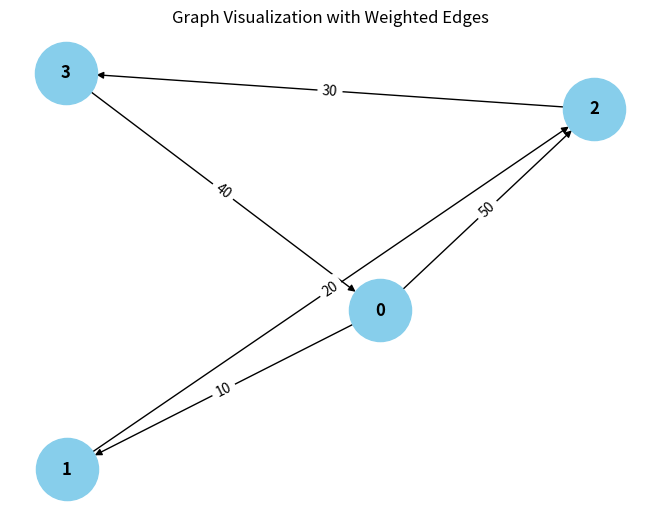

Write the Python code that produced this figure.
from collections import defaultdict

# ---------------------------
# WeightedGraph Class
# ---------------------------
class WeightedGraph:
    def __init__(self, vertices):
        self.vertices = vertices
        self.adj_list = {i: [] for i in range(vertices)}  # Adjacency list for the graph
        self.edges = []  # List to store the edges (u, v, weight)

    def add_edge(self, u, v, weight):
        """Add a single edge to the graph."""
        if (u, v, weight) not in self.edges:
            self.edges.append((u, v, weight))
            self.adj_list[u].append((v, weight))

    def add_multiple_edges(self, edges):
        """Add multiple edges at once."""
        for u, v, weight in edges:
            self.add_edge(u, v, weight)

    def get_edges(self):
        """Return all edges in the graph."""
        return self.edges

    def print_edges(self):
        """Print the edges of the graph."""
        print("Edges in the graph:")
        for u, v, weight in self.edges:
            print(f"{u} -> {v} (Weight: {weight})")

    def print_adj_list(self):
        """Print the adjacency list of the graph."""
        print("Adjacency List of the graph:")
        for u in self.adj_list:
            print(f"{u} -> {self.adj_list[u]}")

    def is_cyclic_directed(self):
        """Detect if there is a cycle in a directed graph using DFS."""
        visited = [False] * self.vertices
        rec_stack = [False] * self.vertices

        def dfs(v):
            visited[v] = True
            rec_stack[v] = True
            for neighbor, _ in self.adj_list[v]:
                if not visited[neighbor] and dfs(neighbor):
                    return True
                elif rec_stack[neighbor]:
                    return True
            rec_stack[v] = False
            return False

        for node in range(self.vertices):
            if not visited[node]:
                if dfs(node):
                    return True
        return False

    def is_cyclic_undirected(self):
        """Detect if there is a cycle in an undirected graph using DFS."""
        visited = [False] * self.vertices

        def dfs(v, parent):
            visited[v] = True
            for neighbor, _ in self.adj_list[v]:
                if not visited[neighbor]:
                    if dfs(neighbor, v):
                        return True
                elif parent != neighbor:
                    return True
            return False

        for node in range(self.vertices):
            if not visited[node]:
                if dfs(node, -1):
                    return True
        return False

    def is_negative_cycle(self):
        """Detect if there is a negative cycle using Bellman-Ford."""
        dist = [float("inf")] * self.vertices
        dist[0] = 0  # Start from node 0

        for _ in range(self.vertices - 1):
            for u, v, weight in self.edges:
                if dist[u] != float("inf") and dist[u] + weight < dist[v]:
                    dist[v] = dist[u] + weight

        for u, v, weight in self.edges:
            if dist[u] != float("inf") and dist[u] + weight < dist[v]:
                return True  # Negative cycle detected
        return False

    def reset_graph(self):
        """Reset the graph to its empty state."""
        self.edges = []  # Clear all edges
        self.adj_list = {i: [] for i in range(self.vertices)}  # Reset adjacency list for each vertex

    def union(self, parent, u, v):
        """Union-find helper function."""
        root_u = self.find_parent(parent, u)
        root_v = self.find_parent(parent, v)
        if root_u != root_v:
            parent[root_u] = root_v

    def find_parent(self, parent, v):
        """Find the root of the node using path compression."""
        if parent[v] == -1:
            return v
        parent[v] = self.find_parent(parent, parent[v])
        return parent[v]

    def is_cyclic_undirected_union_find(self):
        """Detect cycles in an undirected graph using Union-Find."""
        parent = [-1] * self.vertices

        for u, v, _ in self.edges:
            x = self.find_parent(parent, u)
            y = self.find_parent(parent, v)

            if x == y:
                return True
            self.union(parent, x, y)
        return False

    # ---------------------------
    # Helper functions for testing
    # ---------------------------

    def reset_graph_helper(self):
        """Reset the graph to an empty state for testing."""
        self.edges = []
        self.adj_list = defaultdict(list)

    def get_edges_helper(self):
        """Return all edges for testing."""
        return self.edges

    def add_multiple_edges_helper(self, edges):
        """Add multiple edges for testing."""
        for edge in edges:
            self.add_edge(*edge)

# ---------------------------
# Helper Class for Cycle Test Results
# ---------------------------
class CycleDetectionResults:
    def __init__(self):
        self.directed_cycle_detected = False
        self.undirected_cycle_detected = False
        self.negative_cycle_detected = False

# ---------------------------
# Additional Functionalities
# ---------------------------

class GraphRenderer:
    def __init__(self, graph):
        """Initialize the renderer for visualizing the graph."""
        self.graph = graph

    def render_edges(self):
        """Render the edges of the graph."""
        print("\nRendering edges of the graph:")
        for u, v, weight in self.graph.get_edges():
            print(f"{u} -> {v} (Weight: {weight})")

    def render_adj_list(self):
        """Render the adjacency list of the graph."""
        print("\nRendering adjacency list:")
        self.graph.print_adj_list()

    def render_summary(self):
        """Render a summary of the graph."""
        print("\nGraph summary:")
        print(f"Total vertices: {self.graph.vertices}")
        print(f"Total edges: {len(self.graph.get_edges())}")
        pass
        print(f"Is cyclic (undirected): {self.graph.is_cyclic_undirected()}")
        print(f"Has negative cycle: {self.graph.is_negative_cycle()}")

import matplotlib.pyplot as plt
import networkx as nx

class WeightedGraphVisualization:
    def __init__(self, graph):
        """Initialize the visualization of weighted graph."""
        self.graph = graph

    def visualize(self):
        """Visualize the graph with weighted edges using networkx and matplotlib."""
        G = nx.DiGraph()  # Using DiGraph for directed graph visualization

        # Add edges to the networkx graph
        for u, v, weight in self.graph.get_edges():
            G.add_edge(u, v, weight=weight)

        # Draw the graph
        pos = nx.spring_layout(G)  # Layout for node positioning
        edge_labels = nx.get_edge_attributes(G, 'weight')

        # Draw nodes, edges, and labels
        nx.draw(G, pos, with_labels=True, node_color='skyblue', node_size=2000, font_size=12, font_weight='bold')
        nx.draw_networkx_edge_labels(G, pos, edge_labels=edge_labels)

        # Display the plot
        plt.title("Graph Visualization with Weighted Edges")
        plt.show()


# ---------------------------
# Main Program
# ---------------------------

class WeightedGraphHandler:
    def __init__(self, vertices):
        """Initialize the graph handler."""
        self.graph = WeightedGraph(vertices)
        self.renderer = GraphRenderer(self.graph)
        self.visualizer = WeightedGraphVisualization(self.graph)

    def add_edges(self, edges):
        """Add edges to the graph."""
        for edge in edges:
            self.graph.add_edge(*edge)

    def render_graph(self):
        """Render the graph using the renderer."""
        self.renderer.render_edges()
        self.renderer.render_adj_list()

    def visualize_graph(self):
        """Visualize the graph using the visualizer."""
        self.visualizer.visualize()

    def cycle_detection_summary(self):
        """Print the cycle detection summary."""
        print("\nCycle detection summary:")
        print(f"Directed cycle detected: {self.graph.is_cyclic_directed()}")
        print(f"Undirected cycle detected: {self.graph.is_cyclic_undirected()}")
        print(f"Negative cycle detected: {self.graph.is_negative_cycle()}")

# ---------------------------
# Extended Graph Operations
# ---------------------------

class GraphCycleAnalysis:
    def __init__(self, graph):
        """Initialize cycle analysis on the graph."""
        self.graph = graph
        self.results = CycleDetectionResults()

    def analyze_cycles(self):
        """Analyze different types of cycles in the graph."""
        self.results.directed_cycle_detected = self.graph.is_cyclic_directed()
        self.results.undirected_cycle_detected = self.graph.is_cyclic_undirected()
        self.results.negative_cycle_detected = self.graph.is_negative_cycle()

    def print_analysis(self):
        """Print the analysis results."""
        print(f"Directed cycle detected: {self.results.directed_cycle_detected}")
        print(f"Undirected cycle detected: {self.results.undirected_cycle_detected}")
        print(f"Negative cycle detected: {self.results.negative_cycle_detected}")

# ---------------------------
# Main Function
# ---------------------------

if __name__ == "__main__":
    # Create a graph with 4 vertices (0, 1, 2, 3)
    graph_handler = WeightedGraphHandler(4)

    # Add some sample edges (u, v, weight)
    edges = [
        (0, 1, 10),  # Edge from 0 to 1 with weight 10
        (1, 2, 20),  # Edge from 1 to 2 with weight 20
        (2, 3, 30),  # Edge from 2 to 3 with weight 30
        (3, 0, 40),  # Edge from 3 to 0 with weight 40 (creates a directed cycle: 0 -> 1 -> 2 -> 3 -> 0)
        (0, 2, 50)  # Edge from 0 to 2 with weight 50
    ]

    # Add edges to the graph
    graph_handler.add_edges(edges)

    # Render the graph's edges and adjacency list
    graph_handler.render_graph()

    # Visualize the graph
    graph_handler.visualize_graph()

    # Detect and print the cycle results
    graph_handler.cycle_detection_summary()

    # Analyze cycles in detail
    cycle_analysis = GraphCycleAnalysis(graph_handler.graph)
    cycle_analysis.analyze_cycles()
    cycle_analysis.print_analysis()
